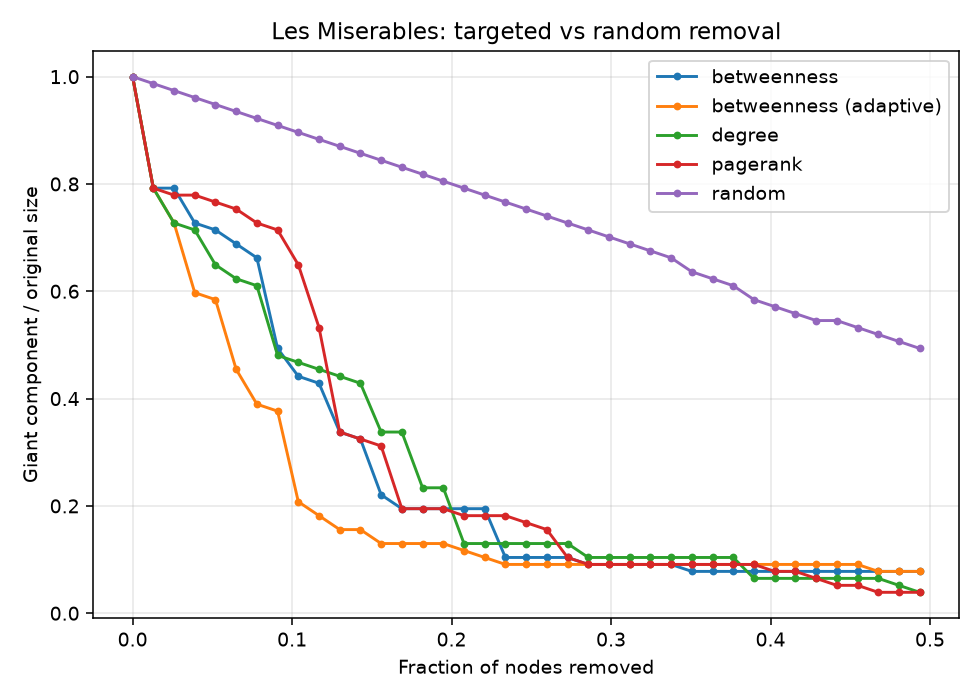

Data behind this chart, as committed beside it:
removed_frac, giant_frac, efficiency, strategy
0.0, 1.0, 0.4353, random
0.01299, 0.987, 0.4356, random
0.02597, 0.974, 0.44, random
0.03896, 0.961, 0.4431, random
0.05195, 0.9481, 0.4456, random
0.06494, 0.9351, 0.4476, random
0.07792, 0.9221, 0.4474, random
0.09091, 0.9091, 0.4454, random
0.1039, 0.8961, 0.4462, random
0.1169, 0.8831, 0.4485, random
0.1299, 0.8701, 0.4493, random
0.1429, 0.8571, 0.4482, random
0.1558, 0.8442, 0.4506, random
0.1688, 0.8312, 0.4496, random
0.1818, 0.8182, 0.4498, random
0.1948, 0.8052, 0.4538, random
0.2078, 0.7922, 0.4578, random
0.2208, 0.7792, 0.4574, random
0.2338, 0.7662, 0.4519, random
0.2468, 0.7532, 0.4477, random
0.2597, 0.7403, 0.4488, random
0.2727, 0.7273, 0.4455, random
0.2857, 0.7143, 0.4469, random
0.2987, 0.7013, 0.4488, random
0.3117, 0.6883, 0.4386, random
0.3247, 0.6753, 0.442, random
0.3377, 0.6623, 0.4446, random
0.3506, 0.6364, 0.4337, random
0.3636, 0.6234, 0.435, random
0.3766, 0.6104, 0.4376, random
0.3896, 0.5844, 0.4228, random
0.4026, 0.5714, 0.4086, random
0.4156, 0.5584, 0.4063, random
0.4286, 0.5455, 0.4116, random
0.4416, 0.5455, 0.4312, random
0.4545, 0.5325, 0.4384, random
0.4675, 0.5195, 0.4408, random
0.4805, 0.5065, 0.4356, random
0.4935, 0.4935, 0.4403, random
0.0, 1.0, 0.4353, degree
0.01299, 0.7922, 0.2895, degree
0.02597, 0.7273, 0.254, degree
0.03896, 0.7143, 0.2388, degree
0.05195, 0.6494, 0.1969, degree
0.06494, 0.6234, 0.1803, degree
0.07792, 0.6104, 0.1762, degree
0.09091, 0.4805, 0.1295, degree
0.1039, 0.4675, 0.1239, degree
0.1169, 0.4545, 0.1212, degree
0.1299, 0.4416, 0.1187, degree
0.1429, 0.4286, 0.1159, degree
0.1558, 0.3377, 0.09682, degree
0.1688, 0.3377, 0.09816, degree
0.1818, 0.2338, 0.07584, degree
0.1948, 0.2338, 0.07701, degree
0.2078, 0.1299, 0.05811, degree
0.2208, 0.1299, 0.05527, degree
0.2338, 0.1299, 0.05572, degree
0.2468, 0.1299, 0.05525, degree
0.2597, 0.1299, 0.05535, degree
... 135 more rows
